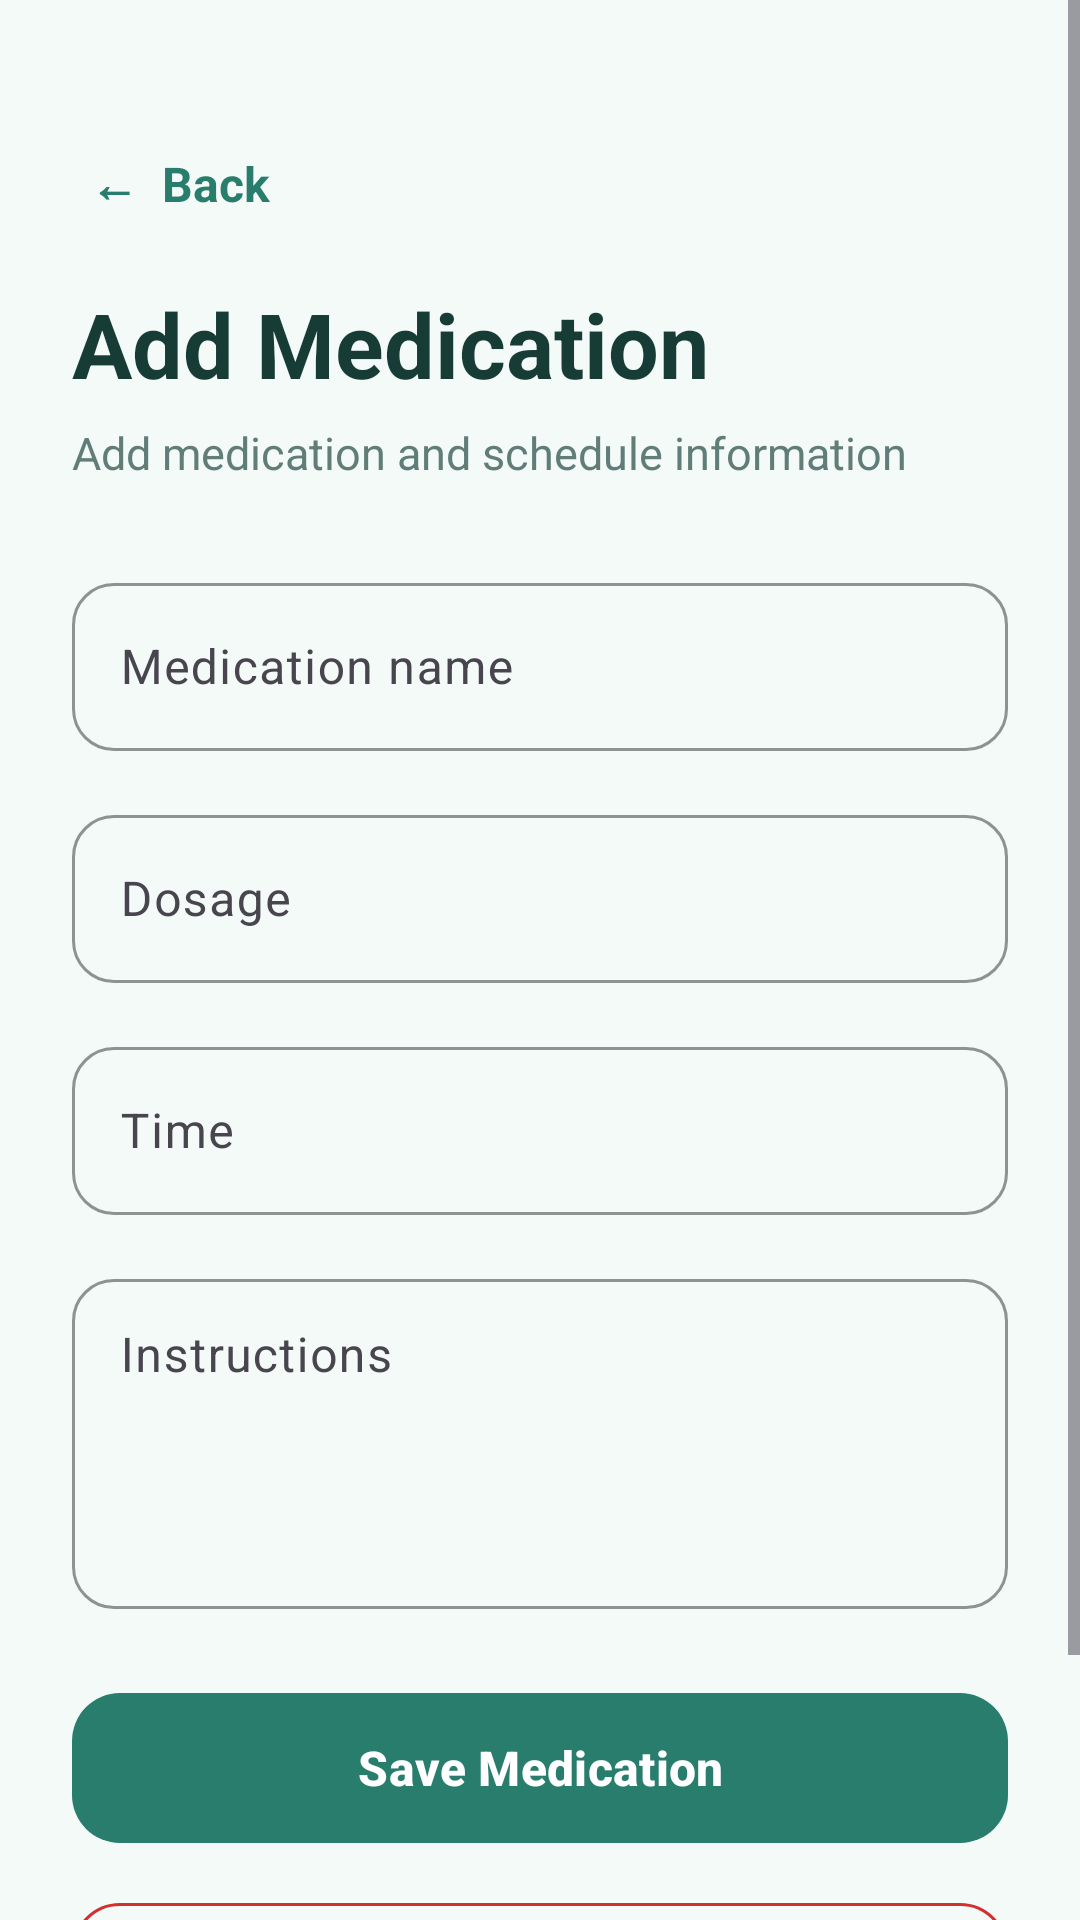

Here is an Android app screen rendered from its layout file. Give the layout XML and the strings, colors and styles it references.
<!-- AndroidManifest.xml: application theme Theme.CareCircle -->
<!-- res/layout/activity_add_edit_medication.xml -->
<?xml version="1.0" encoding="utf-8"?>
<ScrollView
    xmlns:android="http://schemas.android.com/apk/res/android"
    xmlns:app="http://schemas.android.com/apk/res-auto"
    android:layout_width="match_parent"
    android:layout_height="match_parent"
    android:background="#F4FAF8"
    android:fillViewport="true">

    <LinearLayout
        android:layout_width="match_parent"
        android:layout_height="wrap_content"
        android:orientation="vertical"
        android:padding="24dp">

        
        <TextView
            android:id="@+id/tvBack"
            android:layout_width="wrap_content"
            android:layout_height="wrap_content"
            android:layout_marginTop="20dp"
            android:padding="6dp"
            android:text="←  Back"
            android:textColor="#287D6C"
            android:textSize="16sp"
            android:textStyle="bold" />

        
        <TextView
            android:layout_width="wrap_content"
            android:layout_height="wrap_content"
            android:layout_marginTop="16dp"
            android:text="Add Medication"
            android:textColor="#173B35"
            android:textSize="30sp"
            android:textStyle="bold" />

        
        <TextView
            android:layout_width="wrap_content"
            android:layout_height="wrap_content"
            android:layout_marginTop="6dp"
            android:text="Add medication and schedule information"
            android:textColor="#607D78"
            android:textSize="15sp" />

        
        <com.google.android.material.textfield.TextInputLayout
            android:layout_width="match_parent"
            android:layout_height="wrap_content"
            android:layout_marginTop="28dp"
            android:hint="Medication name"
            app:boxBackgroundMode="outline"
            app:boxCornerRadiusBottomEnd="14dp"
            app:boxCornerRadiusBottomStart="14dp"
            app:boxCornerRadiusTopEnd="14dp"
            app:boxCornerRadiusTopStart="14dp"
            app:boxStrokeColor="#287D6C">

            <com.google.android.material.textfield.TextInputEditText
                android:id="@+id/etMedicationName"
                android:layout_width="match_parent"
                android:layout_height="56dp"
                android:inputType="textCapWords"
                android:textColor="#173B35"
                android:textSize="16sp" />

        </com.google.android.material.textfield.TextInputLayout>

        
        <com.google.android.material.textfield.TextInputLayout
            android:layout_width="match_parent"
            android:layout_height="wrap_content"
            android:layout_marginTop="16dp"
            android:hint="Dosage"
            app:boxBackgroundMode="outline"
            app:boxCornerRadiusBottomEnd="14dp"
            app:boxCornerRadiusBottomStart="14dp"
            app:boxCornerRadiusTopEnd="14dp"
            app:boxCornerRadiusTopStart="14dp"
            app:boxStrokeColor="#287D6C">

            <com.google.android.material.textfield.TextInputEditText
                android:id="@+id/etDosage"
                android:layout_width="match_parent"
                android:layout_height="56dp"
                android:inputType="text"
                android:textColor="#173B35"
                android:textSize="16sp" />

        </com.google.android.material.textfield.TextInputLayout>

        
        <com.google.android.material.textfield.TextInputLayout
            android:layout_width="match_parent"
            android:layout_height="wrap_content"
            android:layout_marginTop="16dp"
            android:hint="Time"
            app:boxBackgroundMode="outline"
            app:boxCornerRadiusBottomEnd="14dp"
            app:boxCornerRadiusBottomStart="14dp"
            app:boxCornerRadiusTopEnd="14dp"
            app:boxCornerRadiusTopStart="14dp"
            app:boxStrokeColor="#287D6C">

            <com.google.android.material.textfield.TextInputEditText
                android:id="@+id/etTime"
                android:layout_width="match_parent"
                android:layout_height="56dp"
                android:clickable="true"
                android:cursorVisible="false"
                android:focusable="false"
                android:inputType="none"
                android:textColor="#173B35"
                android:textSize="16sp" />

        </com.google.android.material.textfield.TextInputLayout>

        
        <com.google.android.material.textfield.TextInputLayout
            android:layout_width="match_parent"
            android:layout_height="wrap_content"
            android:layout_marginTop="16dp"
            android:hint="Instructions"
            app:boxBackgroundMode="outline"
            app:boxCornerRadiusBottomEnd="14dp"
            app:boxCornerRadiusBottomStart="14dp"
            app:boxCornerRadiusTopEnd="14dp"
            app:boxCornerRadiusTopStart="14dp"
            app:boxStrokeColor="#287D6C">

            <com.google.android.material.textfield.TextInputEditText
                android:id="@+id/etInstructions"
                android:layout_width="match_parent"
                android:layout_height="110dp"
                android:gravity="top|start"
                android:inputType="textMultiLine"
                android:paddingTop="16dp"
                android:textColor="#173B35"
                android:textSize="16sp" />

        </com.google.android.material.textfield.TextInputLayout>

        
        <com.google.android.material.button.MaterialButton
            android:id="@+id/btnSaveMedication"
            android:layout_width="match_parent"
            android:layout_height="58dp"
            android:layout_marginTop="24dp"
            android:text="Save Medication"
            android:textAllCaps="false"
            android:textColor="#FFFFFF"
            android:textSize="16sp"
            android:textStyle="bold"
            app:backgroundTint="#287D6C"
            app:cornerRadius="16dp" />

        
        <com.google.android.material.button.MaterialButton
            android:id="@+id/btnDeleteMedication"
            android:layout_width="match_parent"
            android:layout_height="58dp"
            android:layout_marginTop="12dp"
            android:layout_marginBottom="30dp"
            android:text="Delete Medication"
            android:textAllCaps="false"
            android:textColor="#D32F2F"
            android:textSize="16sp"
            android:textStyle="bold"
            app:backgroundTint="#F4FAF8"
            app:cornerRadius="16dp"
            app:strokeColor="#D32F2F"
            app:strokeWidth="1dp" />

    </LinearLayout>

</ScrollView>
<!-- resources referenced by this layout -->
<resources>
  <style name="Theme.CareCircle" parent="Base.Theme.CareCircle" />
  <style name="Base.Theme.CareCircle" parent="Theme.Material3.DayNight.NoActionBar">
          
          
      </style>
</resources>
